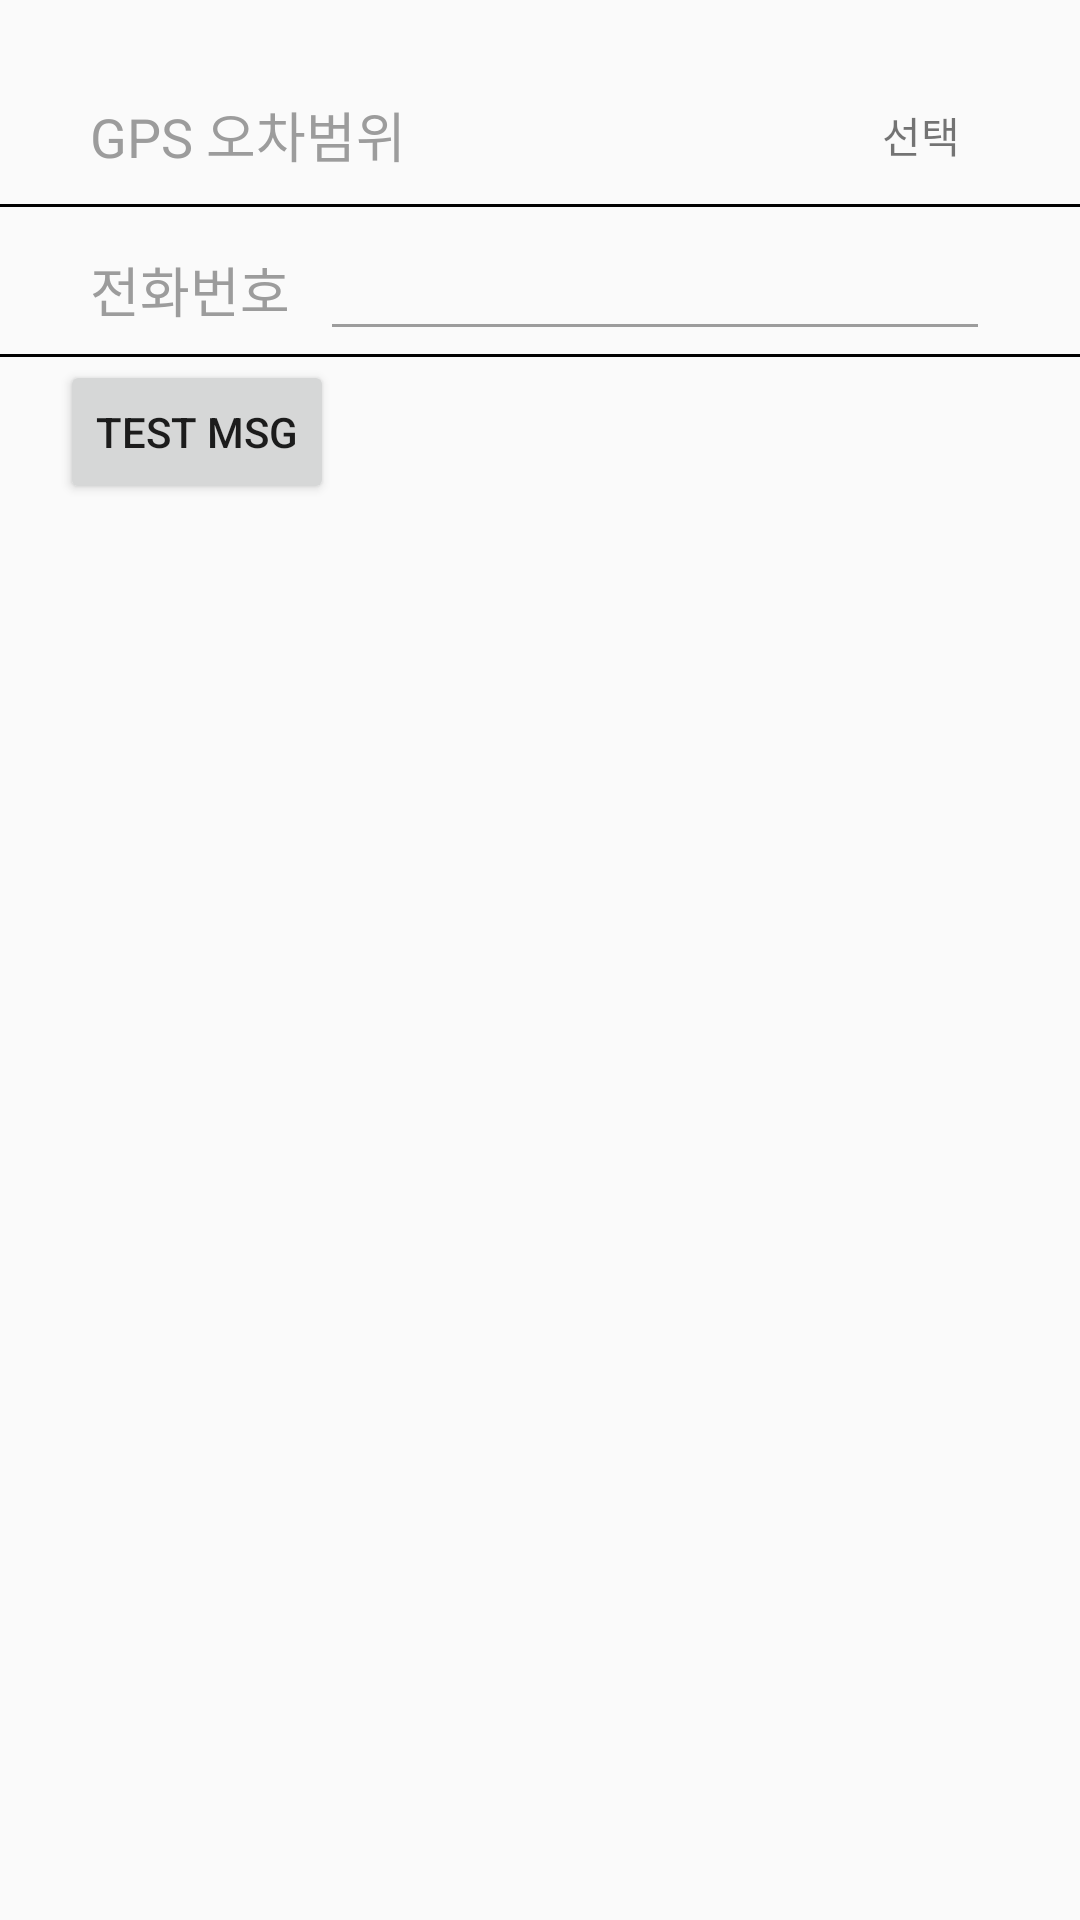

Layout XML and referenced resources for this Android screen:
<!-- AndroidManifest.xml: activity theme Theme.CycleAlarm.Main -->
<!-- res/layout/activity_setting.xml -->
<?xml version="1.0" encoding="utf-8"?>
<RelativeLayout
    xmlns:android="http://schemas.android.com/apk/res/android"
    android:layout_width="match_parent"
    android:layout_height="match_parent">

    <LinearLayout
        android:layout_width="match_parent"
        android:layout_height="wrap_content"
        android:layout_marginTop="20dp"
        android:orientation="vertical">

        <RelativeLayout
            android:layout_width="match_parent"
            android:layout_height="50dp"
            android:gravity="center_vertical"
            android:orientation="horizontal"
            android:background="@drawable/bg_setting_under_line">
            <TextView
                android:layout_width="wrap_content"
                android:layout_height="wrap_content"
                android:layout_marginLeft="30dp"
                android:layout_alignParentLeft="true"
                android:layout_centerVertical="true"
                android:text="GPS 오차범위"
                android:textSize="18dp"
                android:textColor="@color/color_9C9C9C"/>

            <TextView
                android:id="@+id/tv_gps"
                android:layout_width="wrap_content"
                android:layout_height="wrap_content"
                android:padding="10dp"
                android:layout_marginRight="30dp"
                android:layout_alignParentRight="true"
                android:layout_centerVertical="true"
                android:text="선택"/>

        </RelativeLayout>

        <RelativeLayout
            android:layout_width="match_parent"
            android:layout_height="50dp"
            android:gravity="center_vertical"
            android:orientation="horizontal"
            android:background="@drawable/bg_setting_under_line">

            <LinearLayout
                android:layout_width="match_parent"
                android:layout_height="wrap_content"
                android:orientation="horizontal">
                <TextView
                    android:layout_width="wrap_content"
                    android:layout_height="wrap_content"
                    android:layout_marginLeft="30dp"
                    android:layout_alignParentLeft="true"
                    android:layout_centerVertical="true"
                    android:text="전화번호"
                    android:textSize="18dp"
                    android:textColor="@color/color_9C9C9C"/>

                <EditText
                    android:id="@+id/et_number"
                    android:layout_width="match_parent"
                    android:layout_height="wrap_content"
                    android:textColor="@color/black"
                    android:inputType="phone"
                    android:layout_marginLeft="10dp"
                    android:layout_marginRight="30dp"
                    android:textSelectHandle="@color/color_9C9C9C"
                    android:textColorHighlight="@color/color_9C9C9C"
                    android:textCursorDrawable="@color/color_9C9C9C"
                    android:backgroundTint="@color/color_9C9C9C"
                    android:textSize="20dp"/>
            </LinearLayout>


        </RelativeLayout>

        <Button
            android:id="@+id/btn_test"
            android:layout_width="wrap_content"
            android:layout_height="wrap_content"
            android:layout_marginLeft="20dp"
            android:text="Test msg"/>
    </LinearLayout>

    



</RelativeLayout>
<!-- resources referenced by this layout -->
<resources>
  <color name="black">#FF000000</color>
  <color name="color_9C9C9C">#9C9C9C</color>
  <!-- drawable bg_setting_under_line (drawable) -->
  <?xml version="1.0" encoding="utf-8"?>
  <layer-list xmlns:android="http://schemas.android.com/apk/res/android">
  
      <item android:top="-2dp" android:left="-2dp" android:right="-2dp" android:bottom="1dp" android:state_focused="false" android:state_pressed="false" >
          <shape >
              <stroke
                  android:width="1dp"
                  android:color="@color/color_CDCDCDCD" />
              
          </shape>
  
      </item>
  </layer-list>
  <style name="Theme.CycleAlarm.Main" parent="Theme.AppCompat.Light.NoActionBar">
          
          <item name="colorPrimary">@color/key_color_1</item>
          <item name="colorPrimaryVariant">@color/key_color_1</item>
          <item name="colorOnPrimary">@color/white</item>
          
          <item name="colorSecondary">@color/key_color_1</item>
          <item name="colorSecondaryVariant">@color/key_color_1</item>
          <item name="colorOnSecondary">@color/black</item>
          
          <item name="android:statusBarColor">@color/key_color_1</item>
          <item name="android:navigationBarColor">@color/key_color_1</item>
          
      </style>
  <color name="key_color_1">#289FFD</color>
  <color name="white">#FFFFFFFF</color>
</resources>
